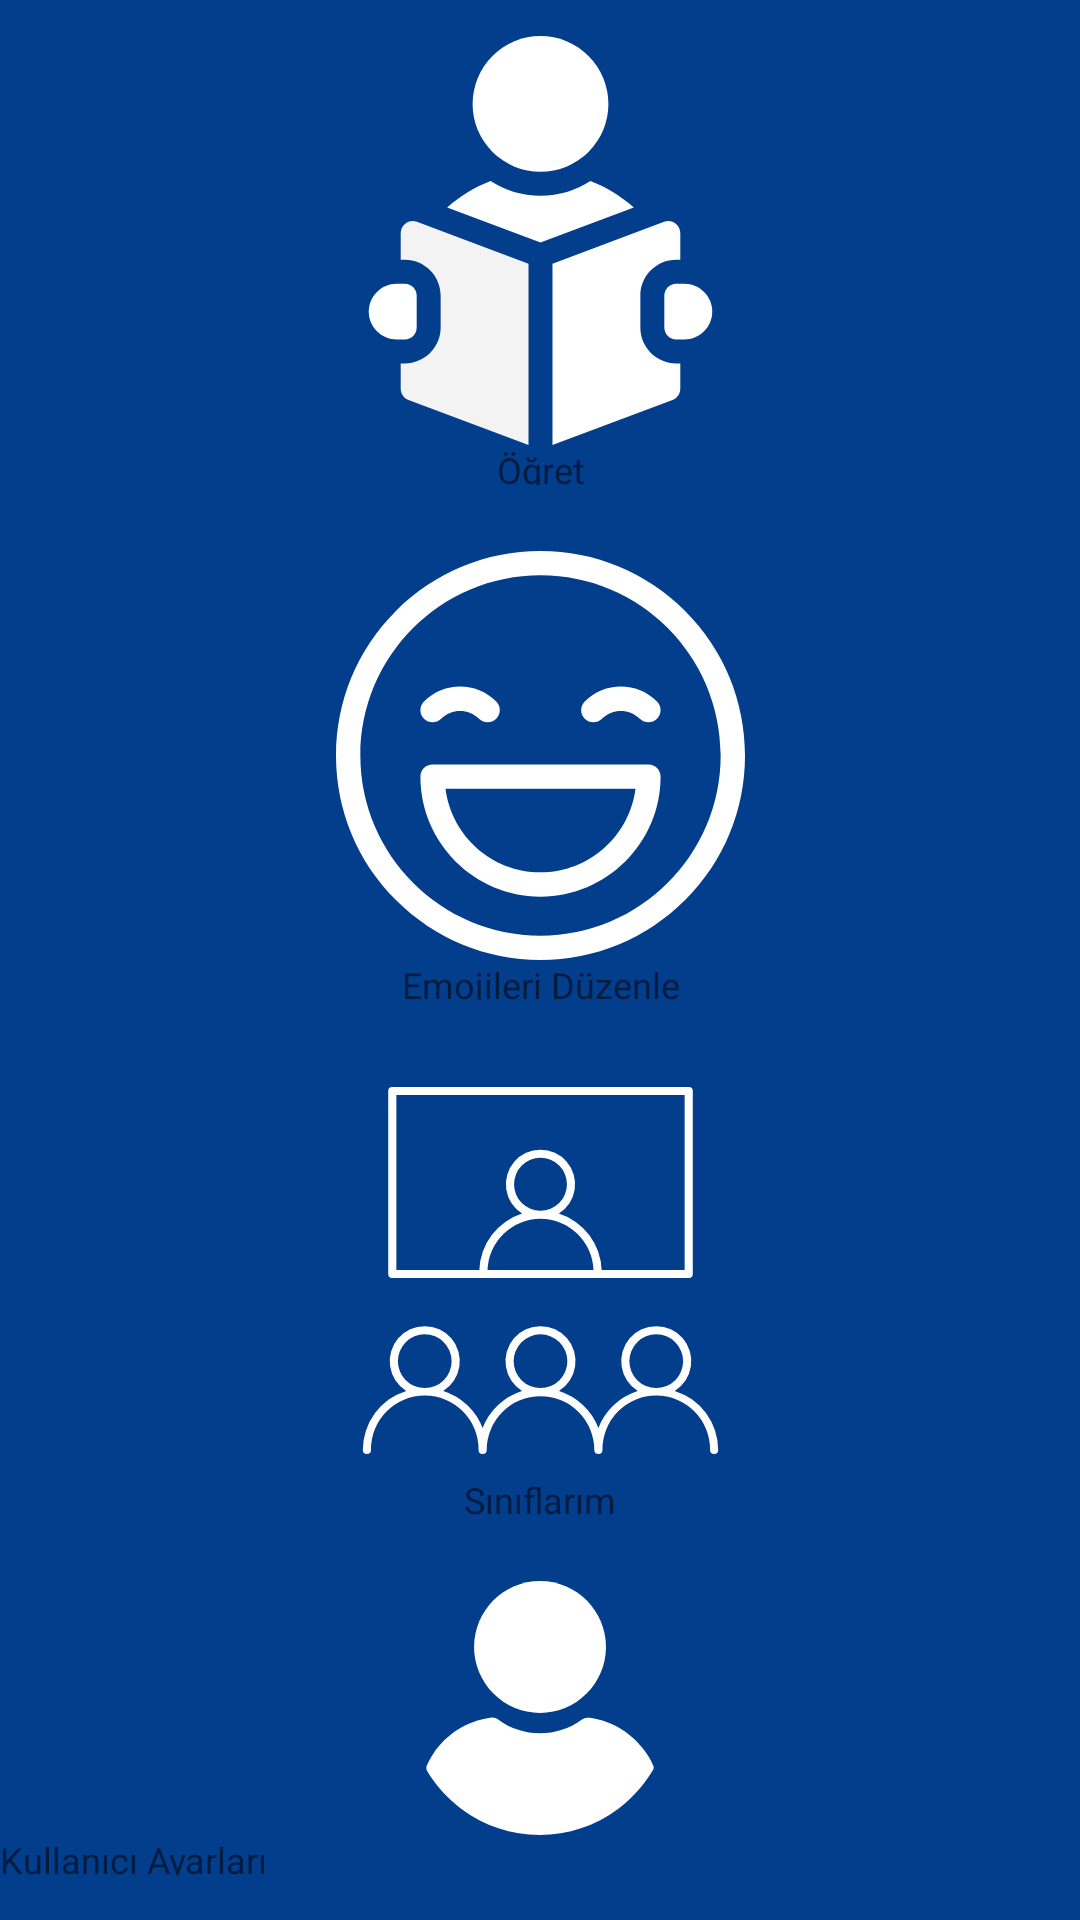

Write the Android layout XML for this screen, with the resource values it uses.
<!-- AndroidManifest.xml: application theme AppTheme -->
<!-- res/layout/teacher_toolbar.xml -->
<?xml version="1.0" encoding="utf-8"?>
<LinearLayout xmlns:android="http://schemas.android.com/apk/res/android"
    xmlns:app="http://schemas.android.com/apk/res-auto"
    android:background="@color/colorPrimary"
    android:id="@+id/toolbarLayout"
    android:layout_height="0dp"
    android:layout_width="100dp"
    android:orientation="vertical"
    app:layout_constraintBottom_toBottomOf="parent"
    app:layout_constraintStart_toStartOf="parent"
    app:layout_constraintTop_toTopOf="parent">

    <LinearLayout
        android:id="@+id/tutorialLayoutToolbar"
        android:layout_width="match_parent"
        android:layout_height="wrap_content"
        android:layout_marginTop="12dp"
        android:layout_marginBottom="10dp"
        android:layout_weight="1"
        android:onClick="openTutorialAddTab"
        android:orientation="vertical">

        <ImageView
            android:id="@+id/navImageView4"
            android:layout_width="match_parent"
            android:layout_height="wrap_content"
            android:layout_weight="5"
            android:background="@color/colorPrimary"
            app:srcCompat="@drawable/ic_tutorials" />

        <TextView
            android:id="@+id/navTextView2"
            android:layout_width="match_parent"
            android:layout_height="wrap_content"
            android:layout_weight="1"
            android:gravity="center"
            android:text="Öğret"
            android:textColor="@color/common_google_signin_btn_text_dark_default"
            android:textSize="12sp" />
    </LinearLayout>

    <LinearLayout
        android:id="@+id/emojiLayoutToolbar"
        android:layout_width="match_parent"
        android:layout_height="wrap_content"
        android:layout_marginTop="12dp"
        android:layout_marginBottom="10dp"
        android:layout_weight="1"
        android:onClick="openEmojiTab"
        android:orientation="vertical">

        <ImageView
            android:id="@+id/navImageView5"
            android:layout_width="match_parent"
            android:layout_height="wrap_content"
            android:layout_weight="5"
            app:srcCompat="@drawable/ic_happy" />

        <TextView
            android:id="@+id/navTextView3"
            android:layout_width="match_parent"
            android:layout_height="wrap_content"
            android:layout_weight="1"
            android:gravity="center"
            android:text="Emojileri Düzenle"
            android:textColor="@color/common_google_signin_btn_text_dark_default"
            android:textSize="12sp" />
    </LinearLayout>

    <LinearLayout
        android:id="@+id/classroomLayoutToolbar"
        android:layout_width="match_parent"
        android:layout_height="wrap_content"
        android:layout_marginTop="12dp"
        android:layout_marginBottom="10dp"
        android:layout_weight="1"
        android:onClick="openClassesTab"
        android:orientation="vertical">

        <ImageView
            android:id="@+id/navImageView6"
            android:layout_width="match_parent"
            android:layout_height="wrap_content"
            android:layout_weight="5"
            app:srcCompat="@drawable/ic_resource_class" />

        <TextView
            android:id="@+id/navTextView4"
            android:layout_width="match_parent"
            android:layout_height="wrap_content"
            android:layout_weight="1"
            android:gravity="center"
            android:text="Sınıflarım"
            android:textColor="@color/common_google_signin_btn_text_dark_default"
            android:textSize="12sp" />
    </LinearLayout>

    <LinearLayout
        android:id="@+id/userLayoutToolbar"
        android:layout_width="match_parent"
        android:layout_height="wrap_content"
        android:layout_marginTop="12dp"
        android:layout_marginBottom="15dp"
        android:layout_weight="1"
        android:onClick="openUserTab"
        android:orientation="vertical">

        <ImageView
            android:id="@+id/navImageView7"
            android:layout_width="match_parent"
            android:layout_height="wrap_content"
            android:layout_gravity="center"
            android:layout_weight="5"
            app:srcCompat="@drawable/ic_user" />

        <TextView
            android:id="@+id/navTextView5"
            android:layout_width="match_parent"
            android:layout_height="wrap_content"
            android:layout_weight="1"
            android:text="Kullanıcı Ayarları"
            android:textColor="@color/common_google_signin_btn_text_dark_default"
            android:textSize="12sp" />
    </LinearLayout>

</LinearLayout>
<!-- resources referenced by this layout -->
<resources>
  <color name="colorPrimary">#023E8C</color>
  <!-- drawable ic_resource_class (drawable) -->
  <vector xmlns:android="http://schemas.android.com/apk/res/android"
      android:width="512dp"
      android:height="512dp"
      android:viewportWidth="512"
      android:viewportHeight="512">
    <path
        android:fillColor="#FFFFFF"
        android:pathData="M70.46,265.48L441.54,265.48a5.1,5.1 0,0 0,5.1 -5.1L446.64,31.28a5.1,5.1 0,0 0,-5.1 -5.1L70.46,26.18a5.1,5.1 0,0 0,-5.1 5.1v229.1A5.1,5.1 0,0 0,70.46 265.48ZM189.7,255.28a66.34,66.34 0,0 1,132.6 0ZM75.56,36.38L436.44,36.38v218.9L332.52,255.28A76.72,76.72 0,0 0,279 184.71a43.31,43.31 0,1 0,-46.06 0,76.72 76.72,0 0,0 -53.49,70.57L75.56,255.28ZM256,181.17a33.11,33.11 0,1 1,33.11 -33.11A33.15,33.15 0,0 1,256 181.17Z"/>
    <path
        android:fillColor="#FFFFFF"
        android:pathData="M424.08,406.71a43.84,43.84 0,1 0,-46.37 0,77.92 77.92,0 0,0 -49.26,46.36 78,78 0,0 0,-49.26 -46.36,43.83 43.83,0 1,0 -46.38,0 78,78 0,0 0,-49.26 46.36,77.92 77.92,0 0,0 -49.26,-46.36 43.84,43.84 0,1 0,-46.37 0,77.68 77.68,0 0,0 -54.36,74 5.1,5.1 0,0 0,10.2 0,67.35 67.35,0 1,1 134.69,0 5.1,5.1 0,1 0,10.2 0,67.35 67.35,0 0,1 134.7,0 5.1,5.1 0,0 0,10.2 0,67.35 67.35,0 1,1 134.69,0 5.1,5.1 0,0 0,10.2 0A77.68,77.68 0,0 0,424.08 406.71ZM77.47,369.53a33.64,33.64 0,1 1,33.64 33.64A33.67,33.67 0,0 1,77.47 369.53ZM222.37,369.53A33.63,33.63 0,1 1,256 403.17,33.67 33.67,0 0,1 222.37,369.53ZM367.26,369.53a33.64,33.64 0,1 1,33.64 33.64A33.67,33.67 0,0 1,367.26 369.53Z"/>
  </vector>
  <!-- drawable ic_user (drawable) -->
  <vector xmlns:android="http://schemas.android.com/apk/res/android"
      android:width="460.8dp"
      android:height="460.8dp"
      android:viewportWidth="460.8"
      android:viewportHeight="460.8">
    <path
        android:fillColor="#FFFFFF"
        android:pathData="M230.432,0c-65.829,0 -119.641,53.812 -119.641,119.641s53.812,119.641 119.641,119.641s119.641,-53.812 119.641,-119.641S296.261,0 230.432,0z"/>
    <path
        android:fillColor="#FFFFFF"
        android:pathData="M435.755,334.89c-3.135,-7.837 -7.314,-15.151 -12.016,-21.943c-24.033,-35.527 -61.126,-59.037 -102.922,-64.784c-5.224,-0.522 -10.971,0.522 -15.151,3.657c-21.943,16.196 -48.065,24.555 -75.233,24.555s-53.29,-8.359 -75.233,-24.555c-4.18,-3.135 -9.927,-4.702 -15.151,-3.657c-41.796,5.747 -79.412,29.257 -102.922,64.784c-4.702,6.792 -8.882,14.629 -12.016,21.943c-1.567,3.135 -1.045,6.792 0.522,9.927c4.18,7.314 9.404,14.629 14.106,20.898c7.314,9.927 15.151,18.808 24.033,27.167c7.314,7.314 15.673,14.106 24.033,20.898c41.273,30.825 90.906,47.02 142.106,47.02s100.833,-16.196 142.106,-47.02c8.359,-6.269 16.718,-13.584 24.033,-20.898c8.359,-8.359 16.718,-17.241 24.033,-27.167c5.224,-6.792 9.927,-13.584 14.106,-20.898C436.8,341.682 437.322,338.024 435.755,334.89z"/>
  </vector>
  <style name="AppTheme" parent="Theme.AppCompat.Light.NoActionBar">
          
          <item name="colorPrimary">#3C54DA</item>
          <item name="colorPrimaryDark">#09065A</item>
          <item name="colorAccent">#0A9DDF</item>
      </style>
</resources>
